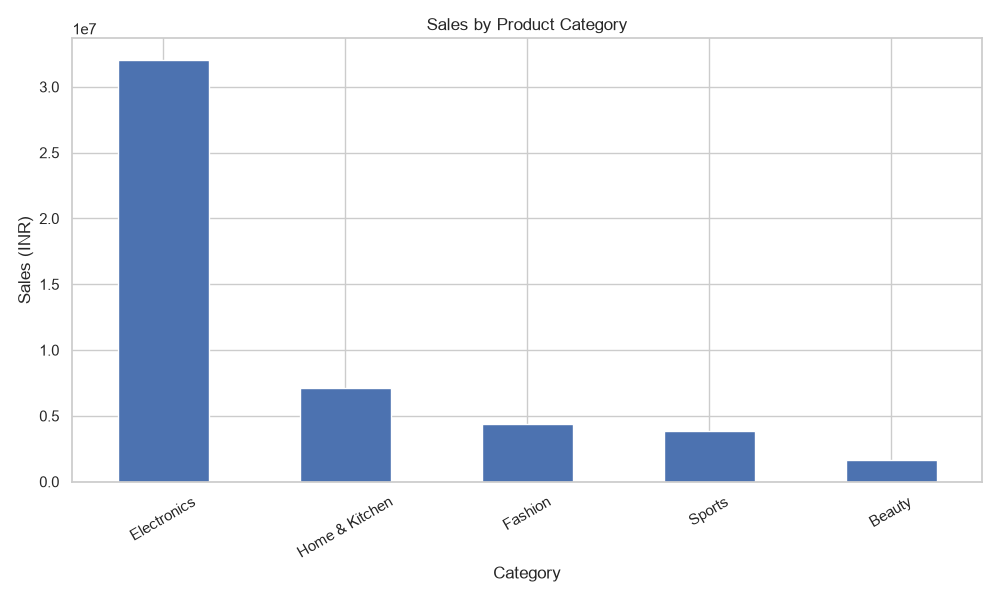

The table this chart was drawn from, first rows:
product_category, sales
Electronics, 32070529
Home & Kitchen, 7098874
Fashion, 4388316
Sports, 3823536
Beauty, 1612891
